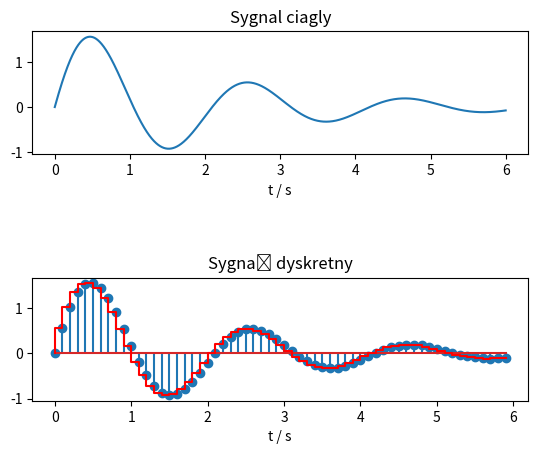

Python code for this plot:
#Tworzenie sygnału eksponencjalny+harmoniczny trwający 6s i jego reprezentacja dyskretna

import numpy as np
import matplotlib.pyplot as plt

fig,axes = plt.subplots(2,1)
fig.subplots_adjust(hspace=1, wspace=0.3)

#Sygnał analogowy
t = np.arange(0,6,0.001)
x=2*np.exp(-0.5*t)*np.sin(3*t)
#plt.subplot(211)
axes[0].plot(t,x)
axes[0].set_title('Sygnal ciagly')
axes[0].set_xlabel('t / s')

#Sygnał dyskretny
fs = 10
Ts = 1/fs
td = np.arange(0,6,Ts)
xd=2*np.exp(-0.5*td)*np.sin(3*td)
#plt.subplot(212)
axes[1].stem(td,xd)
axes[1].set_title('Sygnał dyskretny')
axes[1].set_xlabel('t / s')
axes[1].step(td,xd, color='red')
